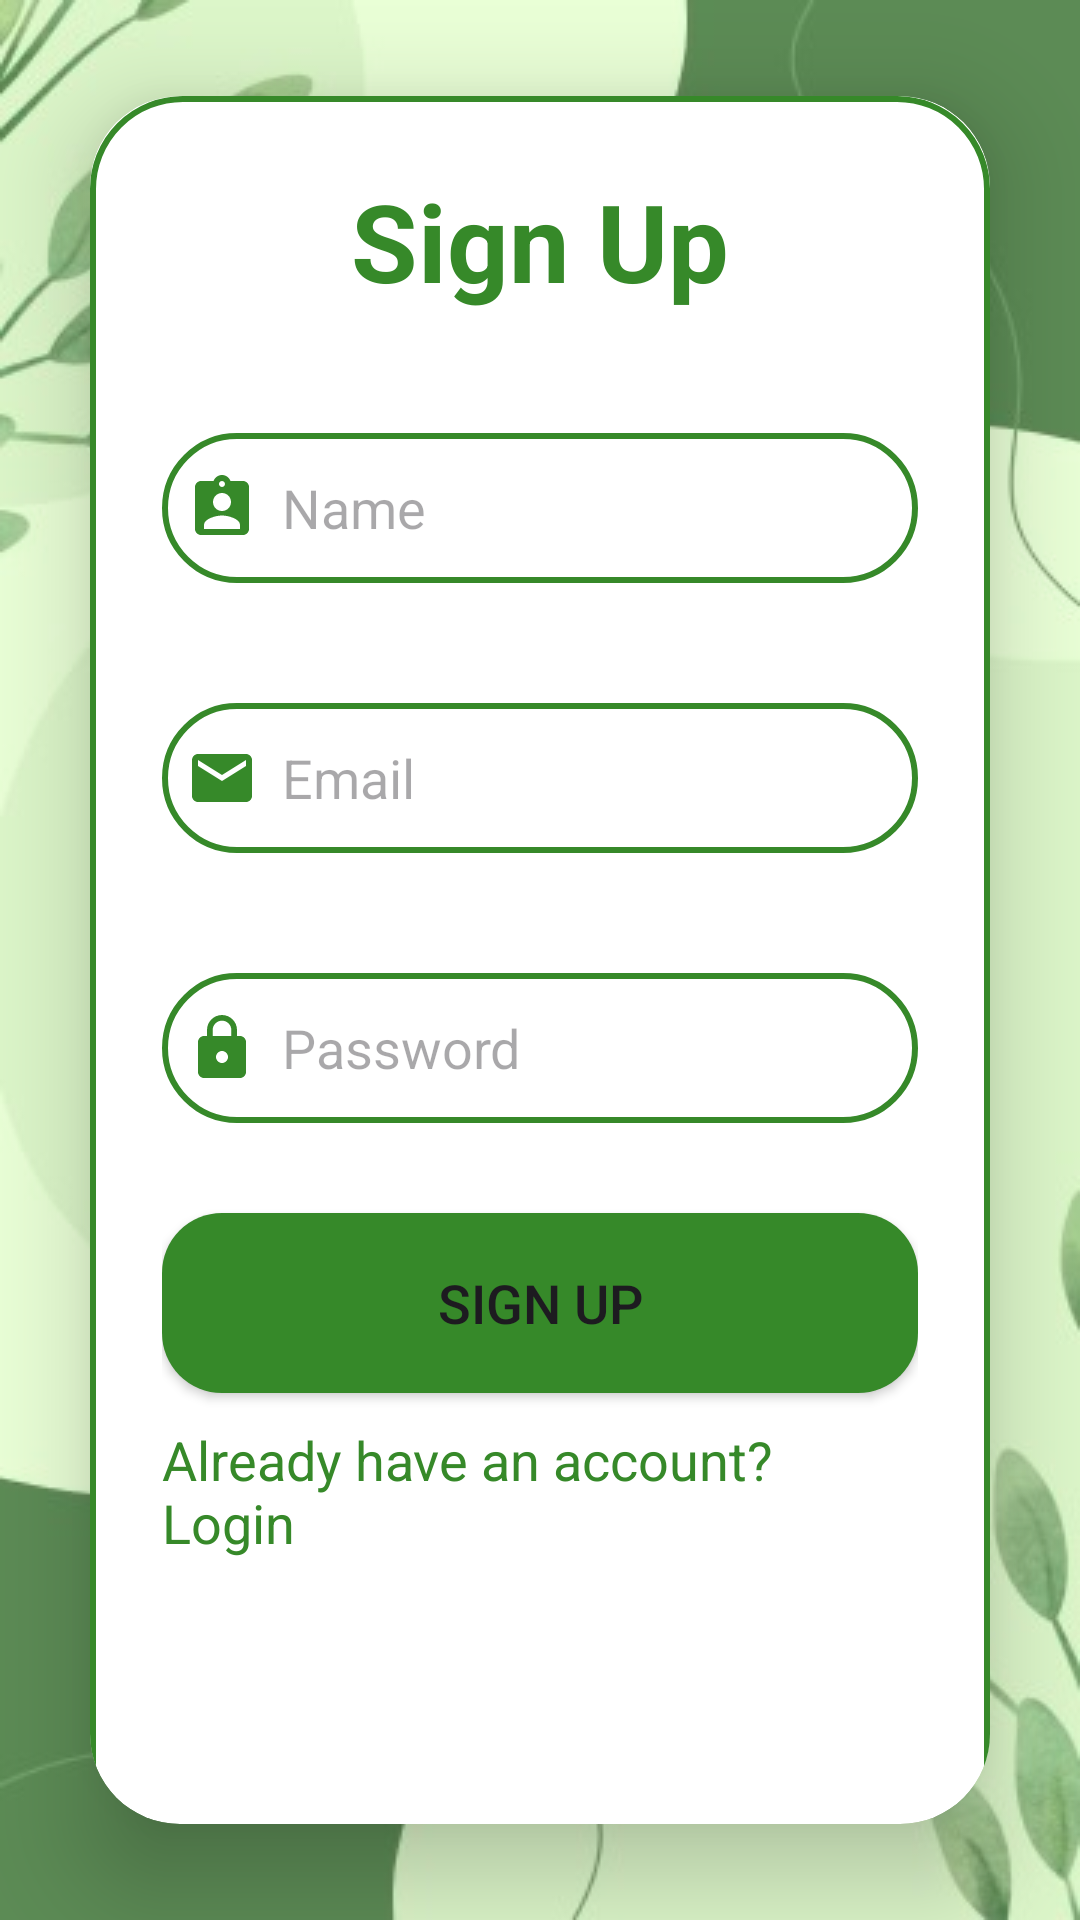

Here is an Android app screen rendered from its layout file. Give the layout XML and the strings, colors and styles it references.
<!-- AndroidManifest.xml: application theme Theme.CropMate25 -->
<!-- res/layout/activity_signup.xml -->
<?xml version="1.0" encoding="utf-8"?>
<LinearLayout
    xmlns:android="http://schemas.android.com/apk/res/android"
    xmlns:app="http://schemas.android.com/apk/res-auto"
    xmlns:tools="http://schemas.android.com/tools"
    android:id="@+id/main"
    android:layout_width="match_parent"
    android:layout_height="match_parent"
    android:orientation="vertical"
    android:gravity="center"
    android:background="@drawable/bg1"
    tools:context=".SignupActivity">

    <androidx.cardview.widget.CardView
        android:layout_width="match_parent"
        android:layout_height="576dp"
        android:layout_margin="30dp"
        app:cardCornerRadius="30dp"
        app:cardElevation="20dp">

        <LinearLayout
            android:layout_width="match_parent"
            android:layout_height="604dp"
            android:layout_gravity="center_horizontal"
            android:background="@drawable/border"
            android:orientation="vertical"
            android:padding="24dp">

            <TextView
                android:layout_width="match_parent"
                android:layout_height="wrap_content"
                android:gravity="center_horizontal"
                android:text="Sign Up"
                android:textAlignment="center"
                android:textColor="@color/dark_green"
                android:textSize="36dp"
                android:textStyle="bold"
                tools:ignore="HardcodedText,SpUsage" />

            <EditText
                android:id="@+id/signup_name"
                android:layout_width="match_parent"
                android:layout_height="50dp"
                android:layout_marginTop="40dp"
                android:background="@drawable/border"
                android:drawableLeft="@drawable/baseline_assignment_ind_24"
                android:drawablePadding="8dp"
                android:hint="Name"
                android:padding="8dp"
                android:textColor="@color/black"
                tools:ignore="HardcodedText,RtlHardcoded" />

            <EditText
                android:id="@+id/signup_email"
                android:layout_width="match_parent"
                android:layout_height="50dp"
                android:layout_marginTop="40dp"
                android:background="@drawable/border"
                android:drawableLeft="@drawable/baseline_email_24"
                android:drawablePadding="8dp"
                android:hint="Email"
                android:padding="8dp"
                android:textColor="@color/black"
                tools:ignore="HardcodedText,RtlHardcoded" />


            <EditText
                android:id="@+id/signup_password"
                android:layout_width="match_parent"
                android:layout_height="50dp"
                android:layout_marginTop="40dp"
                android:background="@drawable/border"
                android:drawableLeft="@drawable/baseline_lock_24"
                android:drawablePadding="8dp"
                android:inputType="textPassword"
                android:hint="Password"
                android:padding="8dp"
                android:textColor="@color/black"
                tools:ignore="HardcodedText,RtlHardcoded" />


            <androidx.appcompat.widget.AppCompatButton
                android:layout_width="match_parent"
                android:layout_height="60dp"
                android:text="Sign Up"
                android:id="@+id/signup_button"
                android:background="@drawable/bgcolor"
                android:textSize="18sp"
                android:layout_marginTop="30dp"
                tools:ignore="HardcodedText" />

            <TextView
                android:layout_width="wrap_content"
                android:layout_height="wrap_content"
                android:id="@+id/loginredirect"
                android:textSize="18sp"
                android:text="Already have an account? Login"
                android:layout_gravity="center"
                android:layout_marginTop="10dp"
                android:textColor="@color/dark_green"
                tools:ignore="HardcodedText" />


        </LinearLayout>


    </androidx.cardview.widget.CardView>

</LinearLayout>
<!-- resources referenced by this layout -->
<resources>
  <color name="black">#FF000000</color>
  <color name="dark_green">#368929</color>
  <!-- drawable baseline_assignment_ind_24 (drawable) -->
  <vector xmlns:android="http://schemas.android.com/apk/res/android" android:height="24dp" android:tint="#368929" android:viewportHeight="24" android:viewportWidth="24" android:width="24dp">
        
      <path android:fillColor="@android:color/white" android:pathData="M19,3h-4.18C14.4,1.84 13.3,1 12,1c-1.3,0 -2.4,0.84 -2.82,2L5,3c-1.1,0 -2,0.9 -2,2v14c0,1.1 0.9,2 2,2h14c1.1,0 2,-0.9 2,-2L21,5c0,-1.1 -0.9,-2 -2,-2zM12,3c0.55,0 1,0.45 1,1s-0.45,1 -1,1 -1,-0.45 -1,-1 0.45,-1 1,-1zM12,7c1.66,0 3,1.34 3,3s-1.34,3 -3,3 -3,-1.34 -3,-3 1.34,-3 3,-3zM18,19L6,19v-1.4c0,-2 4,-3.1 6,-3.1s6,1.1 6,3.1L18,19z"/>
      
  </vector>
  <!-- drawable baseline_email_24 (drawable) -->
  <vector xmlns:android="http://schemas.android.com/apk/res/android" android:height="24dp" android:tint="#368929" android:viewportHeight="24" android:viewportWidth="24" android:width="24dp">
        
      <path android:fillColor="@android:color/white" android:pathData="M20,4L4,4c-1.1,0 -1.99,0.9 -1.99,2L2,18c0,1.1 0.9,2 2,2h16c1.1,0 2,-0.9 2,-2L22,6c0,-1.1 -0.9,-2 -2,-2zM20,8l-8,5 -8,-5L4,6l8,5 8,-5v2z"/>
      
  </vector>
  <!-- drawable baseline_lock_24 (drawable) -->
  <vector xmlns:android="http://schemas.android.com/apk/res/android" android:height="24dp" android:tint="#368929" android:viewportHeight="24" android:viewportWidth="24" android:width="24dp">
        
      <path android:fillColor="@android:color/white" android:pathData="M18,8h-1L17,6c0,-2.76 -2.24,-5 -5,-5S7,3.24 7,6v2L6,8c-1.1,0 -2,0.9 -2,2v10c0,1.1 0.9,2 2,2h12c1.1,0 2,-0.9 2,-2L20,10c0,-1.1 -0.9,-2 -2,-2zM12,17c-1.1,0 -2,-0.9 -2,-2s0.9,-2 2,-2 2,0.9 2,2 -0.9,2 -2,2zM15.1,8L8.9,8L8.9,6c0,-1.71 1.39,-3.1 3.1,-3.1 1.71,0 3.1,1.39 3.1,3.1v2z"/>
      
  </vector>
  <!-- drawable bg1: jpeg bitmap (drawable, 14980 bytes) -->
  <!-- drawable bgcolor (drawable) -->
  <?xml version="1.0" encoding="utf-8"?>
  <shape android:shape="rectangle"
      xmlns:android="http://schemas.android.com/apk/res/android">
  
      <corners android:radius="20dp"/>
      <solid android:color="@color/dark_green"/>
  </shape>
  <!-- drawable border (drawable) -->
  <?xml version="1.0" encoding="utf-8"?>
  <shape xmlns:android="http://schemas.android.com/apk/res/android" android:shape="rectangle">
  
      <stroke
           android:width="2dp"
          android:color="@color/dark_green"/>
  
      <corners
          android:radius="30dp"/>
  </shape>
  <style name="Theme.CropMate25" parent="Base.Theme.CropMate25" />
  <style name="Base.Theme.CropMate25" parent="Theme.Material3.DayNight.NoActionBar">
          
          
      </style>
</resources>
